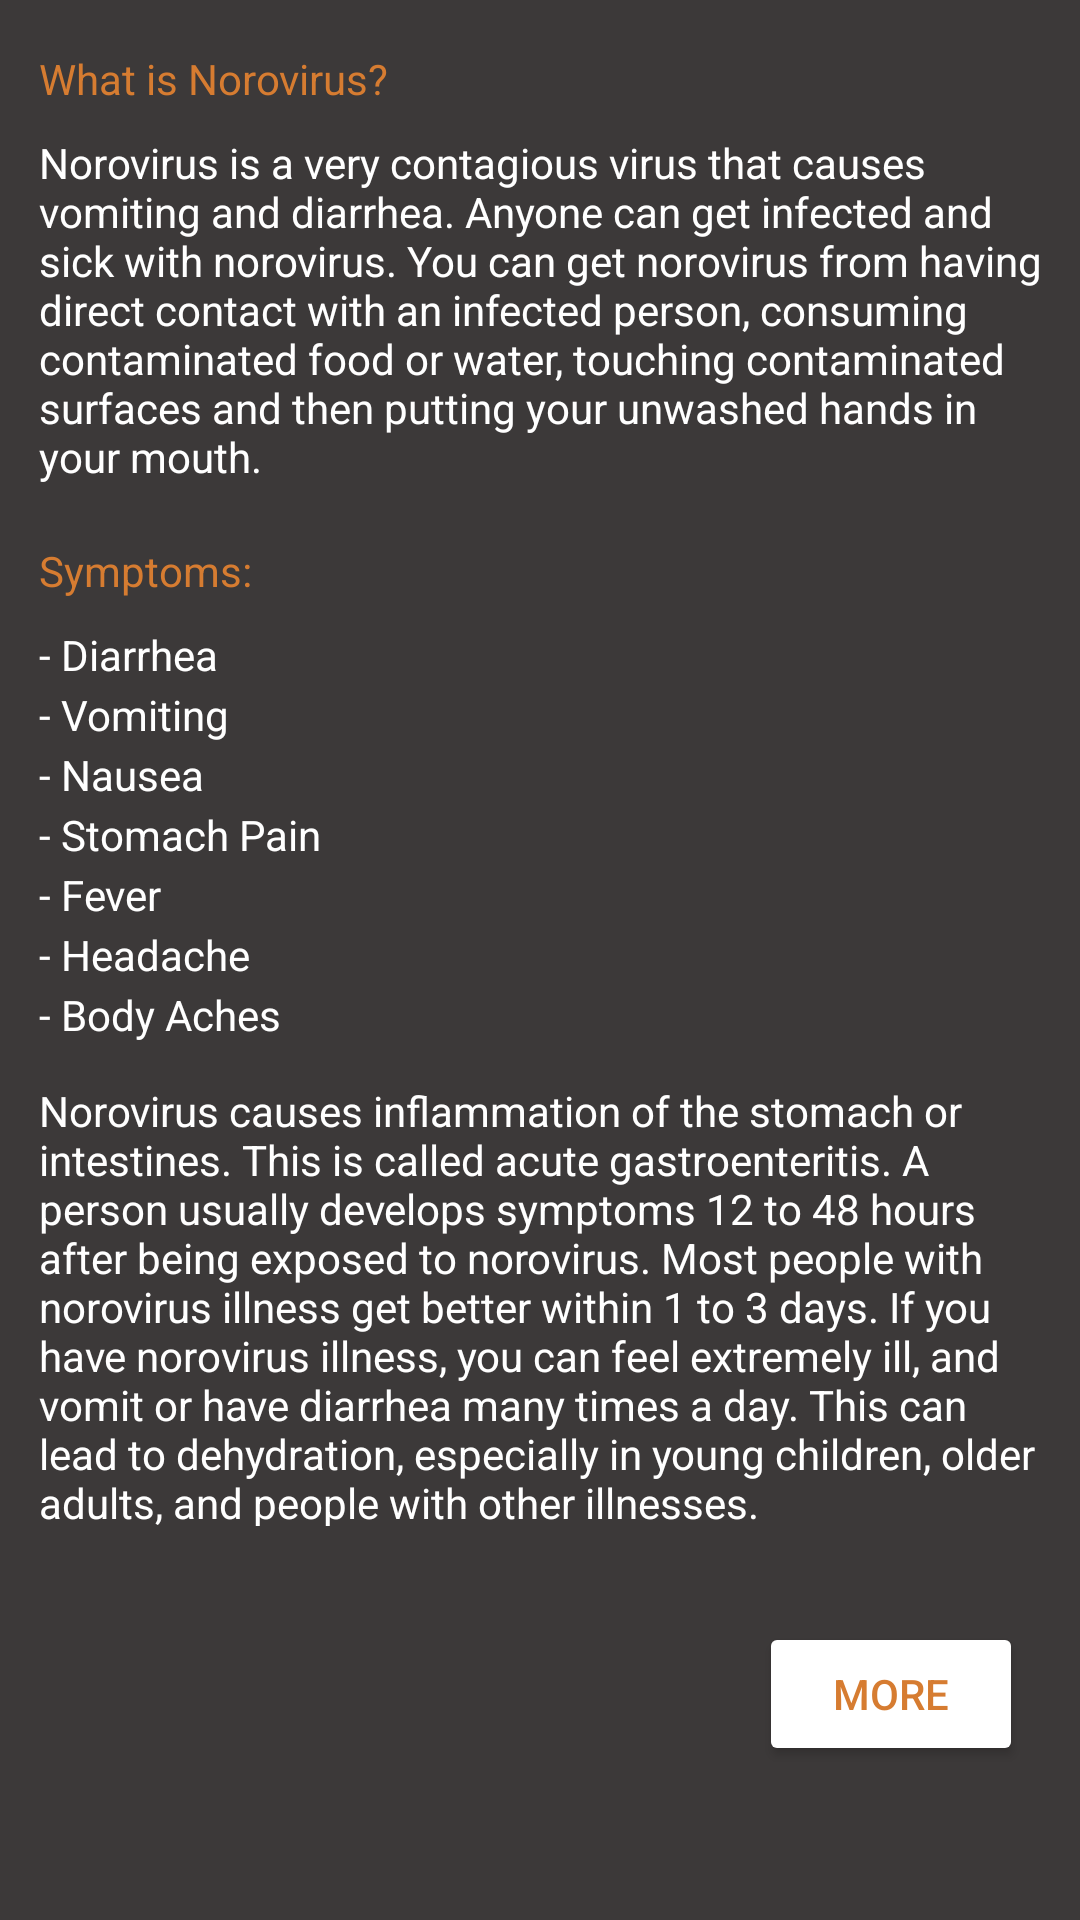

This screen was rendered from an Android layout file. Write that file and the resources it references.
<!-- AndroidManifest.xml: application theme Theme.VVapp -->
<!-- res/layout/activity_norovirus.xml -->
<?xml version="1.0" encoding="utf-8"?>
<androidx.constraintlayout.widget.ConstraintLayout xmlns:android="http://schemas.android.com/apk/res/android"
    xmlns:app="http://schemas.android.com/apk/res-auto"
    xmlns:tools="http://schemas.android.com/tools"
    android:layout_width="match_parent"
    android:layout_height="match_parent"
    android:background='#3c3939'
    tools:context=".norovirus">

    <TextView
        android:id="@+id/textView3"
        android:layout_width="wrap_content"
        android:layout_height="wrap_content"
        android:backgroundTint='#2e3341'
        android:text="What is Norovirus?"
        android:textColor='#d67c31'
        app:layout_constraintBottom_toBottomOf="parent"
        app:layout_constraintEnd_toEndOf="parent"
        app:layout_constraintHorizontal_bias="0.054"
        app:layout_constraintStart_toStartOf="parent"
        app:layout_constraintTop_toTopOf="parent"
        app:layout_constraintVertical_bias="0.027" />

    <TextView
        android:id="@+id/textView29"
        android:layout_width="338dp"
        android:layout_height="117dp"
        android:layout_marginTop="28dp"
        android:text="Norovirus is a very contagious virus that causes vomiting and diarrhea. Anyone can get infected and sick with norovirus. You can get norovirus from having direct contact with an infected person, consuming contaminated food or water, touching contaminated surfaces and then putting your unwashed hands in your mouth."
        android:textColor="#fff"
        app:layout_constraintStart_toStartOf="@+id/textView3"
        app:layout_constraintTop_toTopOf="@+id/textView3" />

    <TextView
        android:id="@+id/textView30"
        android:layout_width="wrap_content"
        android:layout_height="wrap_content"
        android:layout_marginTop="164dp"
        android:text="Symptoms:"
        android:textColor="#d67c31"
        app:layout_constraintStart_toStartOf="@+id/textView3"
        app:layout_constraintTop_toTopOf="@+id/textView3" />

    <TextView
        android:id="@+id/textView31"
        android:layout_width="wrap_content"
        android:layout_height="wrap_content"
        android:layout_marginTop="192dp"
        android:text="- Diarrhea"
        android:textColor="#fff"
        app:layout_constraintStart_toStartOf="@+id/textView3"
        app:layout_constraintTop_toTopOf="@+id/textView3" />

    <TextView
        android:id="@+id/textView32"
        android:layout_width="wrap_content"
        android:layout_height="wrap_content"
        android:layout_marginTop="212dp"
        android:text="- Vomiting"
        android:textColor="#fff"
        app:layout_constraintStart_toStartOf="@+id/textView3"
        app:layout_constraintTop_toTopOf="@+id/textView3" />

    <TextView
        android:id="@+id/textView33"
        android:layout_width="wrap_content"
        android:layout_height="wrap_content"
        android:layout_marginTop="232dp"
        android:text="- Nausea"
        android:textColor="#fff"
        app:layout_constraintStart_toStartOf="@+id/textView3"
        app:layout_constraintTop_toTopOf="@+id/textView3" />

    <TextView
        android:id="@+id/textView34"
        android:layout_width="wrap_content"
        android:layout_height="wrap_content"
        android:layout_marginTop="88dp"
        android:text="- Stomach Pain"
        android:textColor="#fff"
        app:layout_constraintStart_toStartOf="@+id/textView30"
        app:layout_constraintTop_toTopOf="@+id/textView30" />

    <TextView
        android:id="@+id/textView35"
        android:layout_width="wrap_content"
        android:layout_height="wrap_content"
        android:layout_marginTop="272dp"
        android:text="- Fever"
        android:textColor="#fff"
        app:layout_constraintStart_toStartOf="@+id/textView3"
        app:layout_constraintTop_toTopOf="@+id/textView3" />

    <TextView
        android:id="@+id/textView36"
        android:layout_width="wrap_content"
        android:layout_height="wrap_content"
        android:layout_marginTop="292dp"
        android:text="- Headache"
        android:textColor="#fff"
        app:layout_constraintStart_toStartOf="@+id/textView3"
        app:layout_constraintTop_toTopOf="@+id/textView3" />

    <TextView
        android:id="@+id/textView37"
        android:layout_width="wrap_content"
        android:layout_height="wrap_content"
        android:layout_marginTop="312dp"
        android:text="- Body Aches"
        android:textColor="#fff"
        app:layout_constraintStart_toStartOf="@+id/textView3"
        app:layout_constraintTop_toTopOf="@+id/textView3" />

    <TextView
        android:id="@+id/textView47"
        android:layout_width="338dp"
        android:layout_height="148dp"
        android:layout_marginTop="344dp"
        android:text="Norovirus causes inflammation of the stomach or intestines. This is called acute gastroenteritis. A person usually develops symptoms 12 to 48 hours after being exposed to norovirus. Most people with norovirus illness get better within 1 to 3 days. If you have norovirus illness, you can feel extremely ill, and vomit or have diarrhea many times a day. This can lead to dehydration, especially in young children, older adults, and people with other illnesses."
        android:textColor="#fff"
        app:layout_constraintStart_toStartOf="@+id/textView3"
        app:layout_constraintTop_toTopOf="@+id/textView3" />

    <Button
        android:id="@+id/button19"
        android:layout_width="wrap_content"
        android:layout_height="wrap_content"
        android:layout_marginStart="240dp"
        android:layout_marginTop="524dp"
        android:backgroundTint="#fff"
        android:text="MORE"
        android:textColor="#d67c31"
        app:layout_constraintStart_toStartOf="@+id/textView3"
        app:layout_constraintTop_toTopOf="@+id/textView3" />

</androidx.constraintlayout.widget.ConstraintLayout>
<!-- resources referenced by this layout -->
<resources>
  <style name="Theme.VVapp" parent="Theme.MaterialComponents.DayNight.DarkActionBar">
          
          <item name="colorPrimary">@color/purple_500</item>
          <item name="colorPrimaryVariant">@color/purple_700</item>
          <item name="colorOnPrimary">@color/white</item>
          
          <item name="colorSecondary">@color/teal_200</item>
          <item name="colorSecondaryVariant">@color/teal_700</item>
          <item name="colorOnSecondary">@color/black</item>
          
          <item name="android:statusBarColor" tools:targetApi="l">?attr/colorPrimaryVariant</item>
          
      </style>
  <color name="purple_500">#3c3939</color>
  <color name="purple_700">#d67c31</color>
  <color name="white">#FFFFFFFF</color>
  <color name="teal_200">#FF03DAC5</color>
  <color name="teal_700">#FF018786</color>
  <color name="black">#FF000000</color>
</resources>
